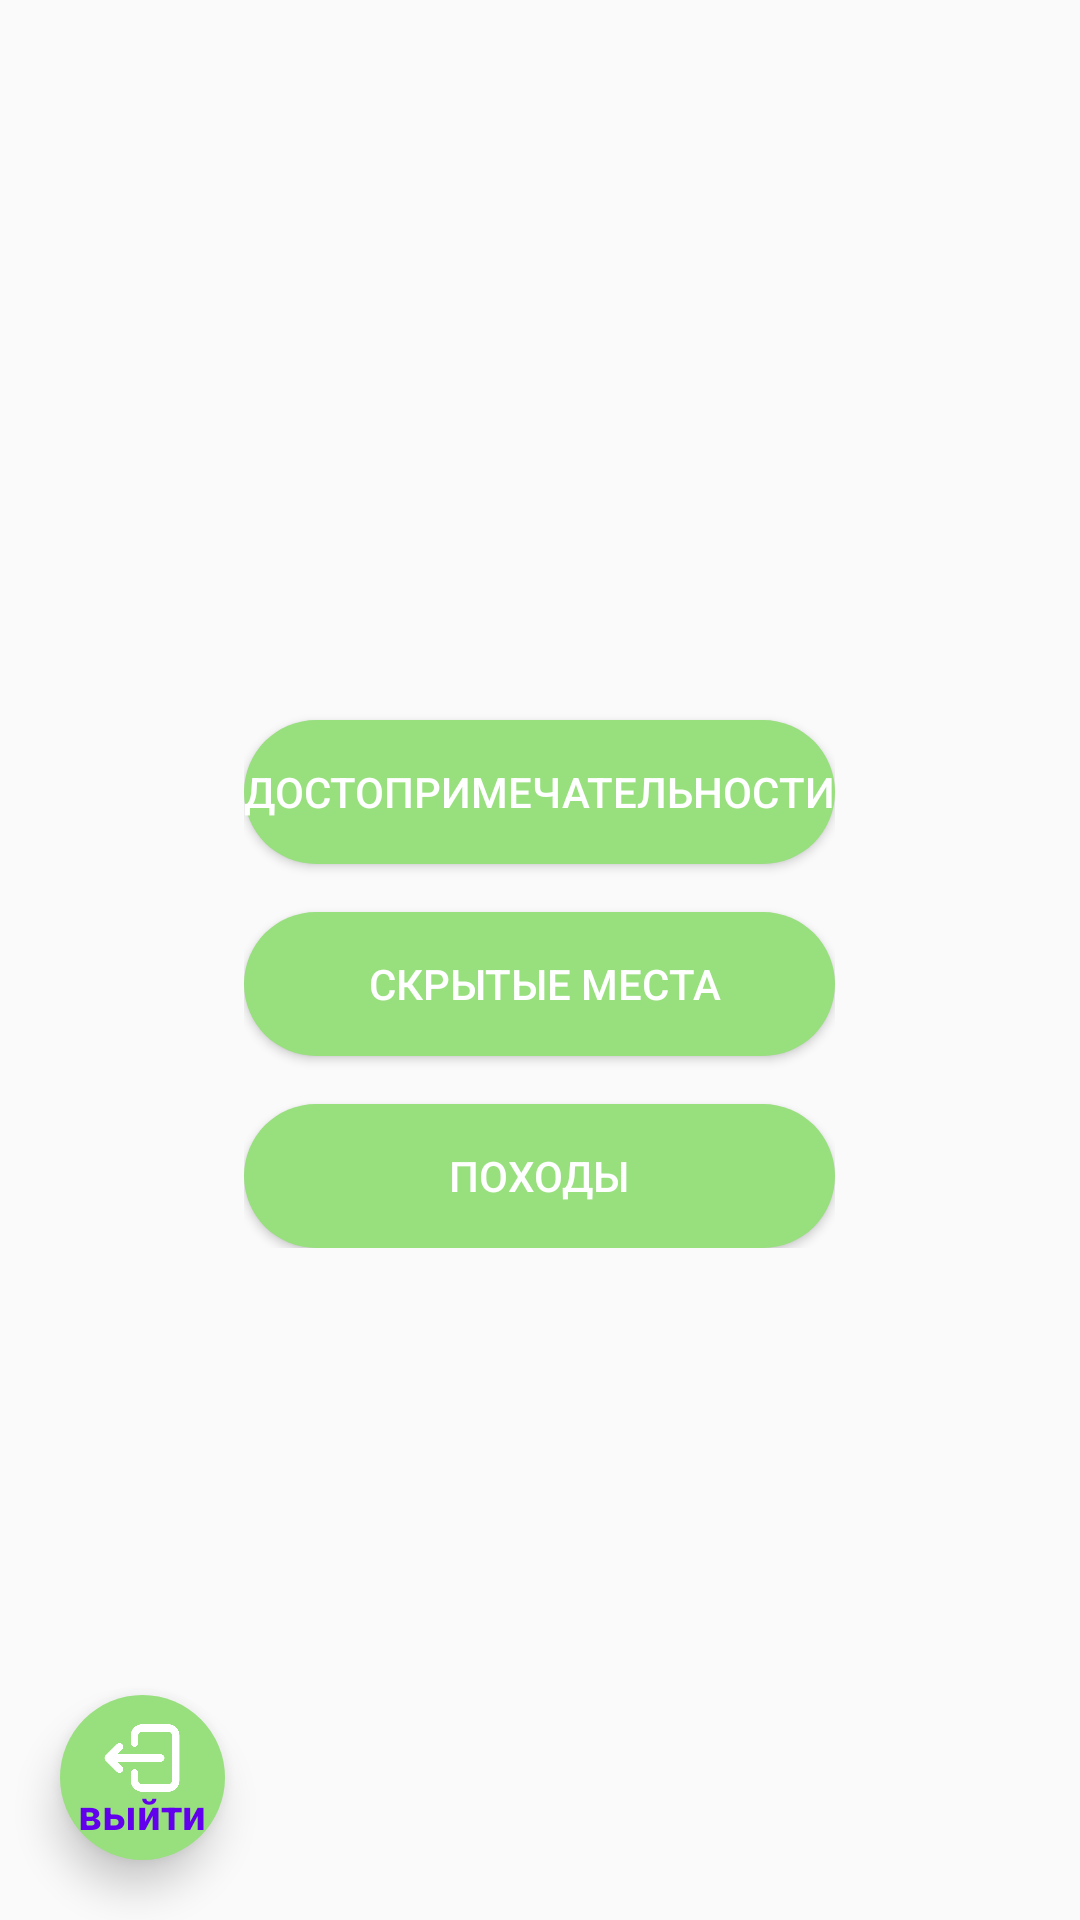

Android layout source for this screen:
<!-- AndroidManifest.xml: application theme Theme.DiliBook -->
<!-- res/layout/activity_root.xml -->
<?xml version="1.0" encoding="utf-8"?>
<RelativeLayout xmlns:android="http://schemas.android.com/apk/res/android"
    xmlns:app="http://schemas.android.com/apk/res-auto"
    xmlns:tools="http://schemas.android.com/tools"
    android:layout_width="match_parent"
    android:layout_height="match_parent"
    android:background="@drawable/bg"
    tools:context=".RootActivity"
    tools:ignore="MissingDefaultResource">

    <LinearLayout
        android:layout_width="wrap_content"
        android:layout_height="wrap_content"
        android:gravity="center"
        android:orientation="vertical"
        android:layout_centerVertical="true"
        android:layout_centerHorizontal="true"
        >

        <Button
            android:id="@+id/first_button"
            android:layout_width="match_parent"
            android:layout_height="wrap_content"
            android:layout_gravity="center_horizontal|top"
            android:layout_marginTop="16dp"
            android:layout_marginBottom="0dp"
            android:background="@drawable/btnstyle1"
            android:onClick="goToAttractions"
            android:text="ДОСТОПРИМЕЧАТЕЛЬНОСТИ"
            android:textColor="@android:color/white"
            app:layout_constraintEnd_toEndOf="parent"
            app:layout_constraintStart_toStartOf="parent"
            tools:ignore="MissingConstraints" />

        <Button
            android:id="@+id/sec_button"
            android:layout_width="match_parent"
            android:layout_height="wrap_content"
            android:layout_gravity="center_horizontal|top"
            android:layout_marginTop="16dp"
            android:layout_marginBottom="0dp"
            android:background="@drawable/btnstyle1"
            android:onClick="goToWalk"
            android:text=" СКРЫТЫЕ МЕСТА"
            android:textColor="@android:color/white"
            app:layout_constraintEnd_toEndOf="parent"
            app:layout_constraintStart_toStartOf="parent"
            tools:ignore="MissingConstraints" />

        <Button
            android:id="@+id/third_button"
            android:layout_width="match_parent"
            android:layout_height="wrap_content"
            android:layout_gravity="center_horizontal|top"
            android:layout_marginTop="16dp"
            android:layout_marginBottom="0dp"
            android:background="@drawable/btnstyle1"
            android:onClick="goToExpeditions"
            android:text="ПОХОДЫ"
            android:textColor="@android:color/white"
            app:layout_constraintEnd_toEndOf="parent"
            app:layout_constraintStart_toStartOf="parent"
            tools:ignore="MissingConstraints" />

    </LinearLayout>


    <com.google.android.material.bottomnavigation.BottomNavigationView
        android:layout_width="55dp"
        android:layout_height="55dp"
        android:id="@+id/bottomNav"
        android:background="@drawable/btnstyle1"
        android:layout_alignParentBottom="true"
        android:layout_marginEnd="20dp"
        android:layout_marginStart="20dp"
        android:layout_marginBottom="20dp"
        android:layout_marginTop="30dp"
        android:elevation="2dp"
        app:menu="@menu/menu_for_logout"
        app:itemIconSize="30dp"
        app:itemIconTint="@drawable/item_selector"
        />


</RelativeLayout>
<!-- resources referenced by this layout -->
<resources>
  <!-- drawable btnstyle1 (drawable) -->
  <?xml version="1.0" encoding="utf-8"?>
  <shape android:shape="rectangle"
      xmlns:android="http://schemas.android.com/apk/res/android">
      <solid android:color="#98DF7E" />
      <corners android:radius="999dp" />
  </shape>
  <!-- drawable item_selector (drawable) -->
  <?xml version="1.0" encoding="utf-8"?>
  <selector xmlns:android="http://schemas.android.com/apk/res/android">
      <item
          android:state_selected="true"
          android:color="@color/white"/>
      <item
          android:state_selected="false"
          android:color="@color/ripple"/>
  
  </selector>
  <style name="Theme.DiliBook" parent="Theme.AppCompat.Light.NoActionBar">
          
          <item name="colorPrimary">@color/purple_500</item>
          <item name="colorPrimaryVariant">@color/purple_700</item>
          <item name="colorOnPrimary">@color/white</item>
          
          <item name="colorSecondary">@color/teal_200</item>
          <item name="colorSecondaryVariant">@color/teal_700</item>
          <item name="colorOnSecondary">@color/black</item>
          
          <item name="android:statusBarColor">?attr/colorPrimaryVariant</item>
          
      </style>
  <color name="white">#FFFFFFFF</color>
  <color name="ripple">#959491</color>
  <color name="purple_500">#FF6200EE</color>
  <color name="purple_700">#FF3700B3</color>
  <color name="teal_200">#FF03DAC5</color>
  <color name="teal_700">#FF018786</color>
  <color name="black">#FF000000</color>
</resources>
